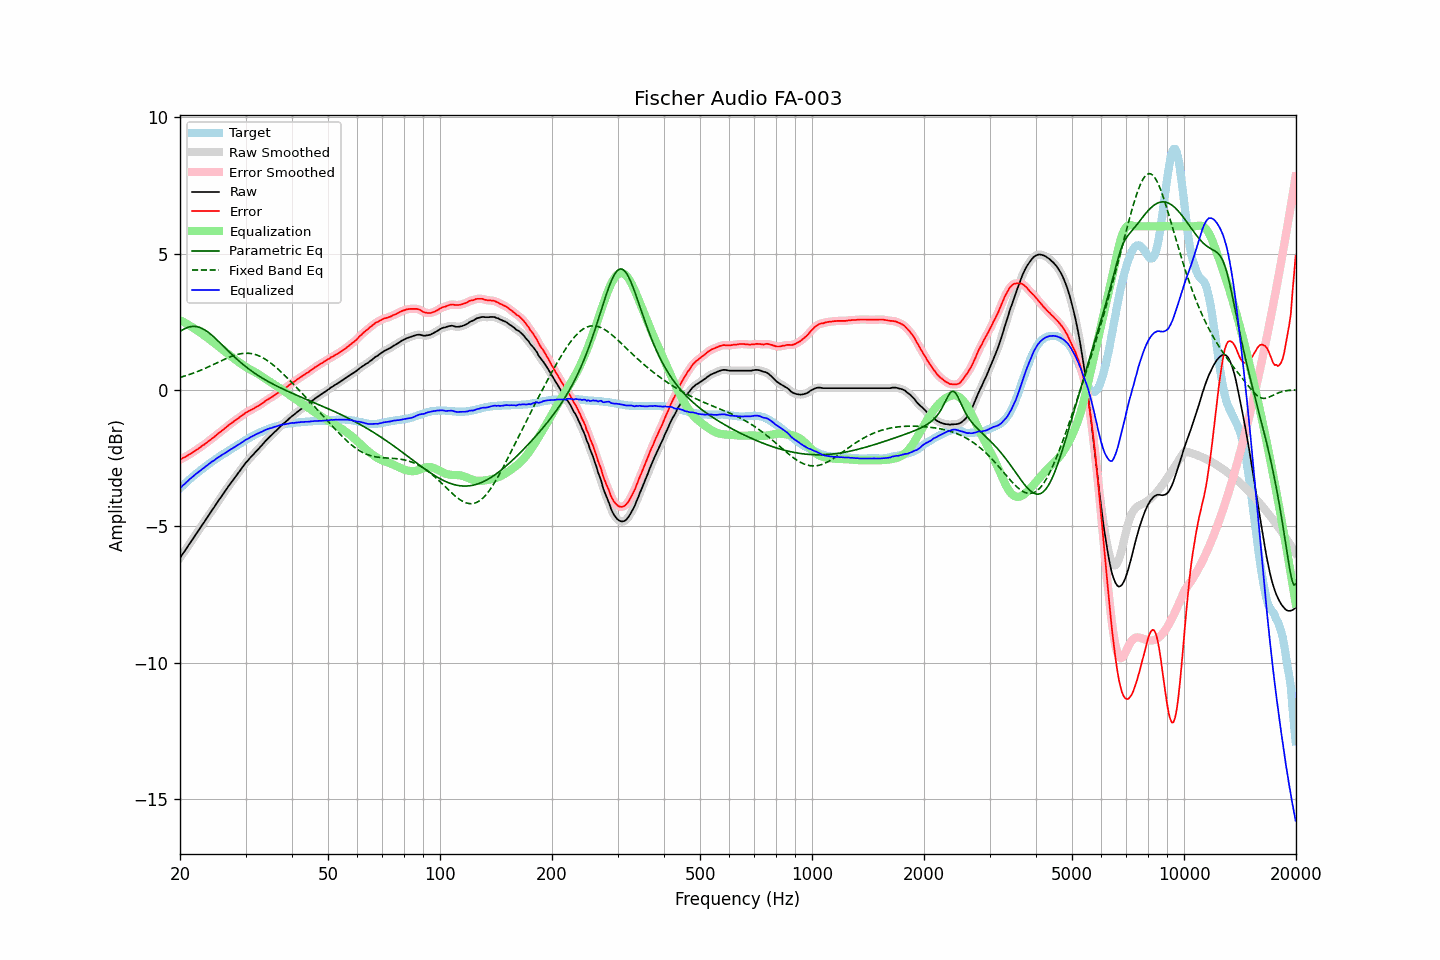

The file beside this chart, header and first rows:
frequency, raw, error, smoothed, error_smoothed, equalization, parametric_eq, fixed_band_eq, equalized_raw, equalized_smoothed, target
20.00, -6.16, -2.56, -6.16, -2.56, 2.56, 2.14, 0.46, -3.61, -3.61, -3.61
20.20, -6.07, -2.53, -6.08, -2.53, 2.53, 2.18, 0.48, -3.55, -3.55, -3.55
20.40, -5.98, -2.49, -5.99, -2.49, 2.49, 2.22, 0.49, -3.49, -3.49, -3.50
20.61, -5.91, -2.47, -5.90, -2.46, 2.46, 2.25, 0.51, -3.44, -3.44, -3.44
20.81, -5.81, -2.43, -5.81, -2.43, 2.43, 2.27, 0.53, -3.38, -3.38, -3.39
21.02, -5.72, -2.40, -5.73, -2.40, 2.40, 2.30, 0.55, -3.33, -3.33, -3.33
21.23, -5.63, -2.36, -5.64, -2.36, 2.36, 2.31, 0.57, -3.27, -3.28, -3.28
21.44, -5.55, -2.33, -5.55, -2.33, 2.32, 2.32, 0.59, -3.23, -3.23, -3.23
21.66, -5.47, -2.29, -5.46, -2.29, 2.29, 2.33, 0.61, -3.18, -3.18, -3.18
21.87, -5.37, -2.25, -5.38, -2.25, 2.25, 2.33, 0.63, -3.12, -3.13, -3.13
22.09, -5.28, -2.21, -5.29, -2.21, 2.21, 2.32, 0.65, -3.07, -3.08, -3.08
22.31, -5.20, -2.18, -5.20, -2.17, 2.17, 2.31, 0.68, -3.03, -3.03, -3.03
22.54, -5.12, -2.13, -5.11, -2.13, 2.13, 2.30, 0.70, -2.99, -2.98, -2.99
22.76, -5.02, -2.09, -5.03, -2.09, 2.09, 2.27, 0.73, -2.94, -2.94, -2.94
22.99, -4.93, -2.04, -4.94, -2.04, 2.05, 2.25, 0.75, -2.89, -2.89, -2.90
23.22, -4.85, -2.01, -4.85, -2.00, 2.00, 2.22, 0.78, -2.85, -2.85, -2.85
23.45, -4.76, -1.96, -4.76, -1.96, 1.96, 2.18, 0.80, -2.81, -2.81, -2.81
23.69, -4.68, -1.92, -4.68, -1.92, 1.91, 2.14, 0.83, -2.76, -2.76, -2.76
23.92, -4.58, -1.87, -4.58, -1.87, 1.87, 2.10, 0.85, -2.71, -2.71, -2.72
24.16, -4.49, -1.83, -4.49, -1.83, 1.82, 2.05, 0.88, -2.67, -2.67, -2.67
24.40, -4.40, -1.78, -4.41, -1.78, 1.78, 2.00, 0.91, -2.62, -2.63, -2.63
24.65, -4.33, -1.74, -4.32, -1.73, 1.73, 1.95, 0.94, -2.59, -2.59, -2.59
24.89, -4.23, -1.69, -4.23, -1.69, 1.69, 1.89, 0.97, -2.55, -2.55, -2.55
25.14, -4.14, -1.64, -4.14, -1.64, 1.64, 1.84, 0.99, -2.50, -2.51, -2.51
25.39, -4.05, -1.59, -4.06, -1.59, 1.59, 1.78, 1.02, -2.46, -2.46, -2.47
25.65, -3.98, -1.55, -3.97, -1.55, 1.55, 1.72, 1.05, -2.43, -2.43, -2.43
25.91, -3.89, -1.50, -3.89, -1.50, 1.50, 1.66, 1.08, -2.39, -2.39, -2.39
26.16, -3.80, -1.46, -3.80, -1.45, 1.45, 1.60, 1.10, -2.35, -2.35, -2.35
26.43, -3.72, -1.40, -3.72, -1.40, 1.40, 1.54, 1.13, -2.31, -2.31, -2.32
26.69, -3.63, -1.36, -3.63, -1.35, 1.36, 1.49, 1.16, -2.28, -2.28, -2.28
26.96, -3.55, -1.31, -3.55, -1.31, 1.31, 1.43, 1.18, -2.24, -2.24, -2.24
27.23, -3.47, -1.26, -3.47, -1.26, 1.26, 1.37, 1.21, -2.20, -2.20, -2.21
27.50, -3.38, -1.22, -3.38, -1.22, 1.22, 1.31, 1.23, -2.17, -2.17, -2.17
27.77, -3.30, -1.18, -3.30, -1.17, 1.17, 1.26, 1.25, -2.13, -2.13, -2.13
28.05, -3.22, -1.13, -3.22, -1.13, 1.13, 1.20, 1.27, -2.09, -2.09, -2.10
28.33, -3.14, -1.09, -3.14, -1.09, 1.09, 1.15, 1.29, -2.06, -2.06, -2.06
28.62, -3.07, -1.05, -3.06, -1.05, 1.04, 1.10, 1.30, -2.02, -2.02, -2.02
28.90, -2.98, -1.01, -2.98, -1.00, 1.00, 1.04, 1.32, -1.98, -1.98, -1.98
29.19, -2.90, -0.96, -2.90, -0.96, 0.96, 0.99, 1.33, -1.95, -1.95, -1.95
29.48, -2.82, -0.92, -2.82, -0.92, 0.92, 0.94, 1.34, -1.91, -1.90, -1.91
29.78, -2.75, -0.88, -2.75, -0.87, 0.88, 0.90, 1.34, -1.87, -1.87, -1.87
30.08, -2.67, -0.83, -2.67, -0.84, 0.84, 0.85, 1.35, -1.82, -1.83, -1.84
30.38, -2.61, -0.81, -2.60, -0.80, 0.80, 0.80, 1.35, -1.80, -1.80, -1.80
30.68, -2.53, -0.77, -2.53, -0.77, 0.77, 0.76, 1.34, -1.76, -1.76, -1.77
30.99, -2.47, -0.74, -2.47, -0.74, 0.74, 0.71, 1.34, -1.73, -1.73, -1.73
31.30, -2.41, -0.71, -2.40, -0.71, 0.71, 0.67, 1.33, -1.70, -1.70, -1.70
31.61, -2.34, -0.68, -2.34, -0.67, 0.67, 0.63, 1.31, -1.67, -1.67, -1.67
31.93, -2.28, -0.64, -2.28, -0.64, 0.64, 0.59, 1.30, -1.63, -1.64, -1.64
32.24, -2.21, -0.61, -2.21, -0.61, 0.61, 0.55, 1.28, -1.61, -1.61, -1.61
32.57, -2.16, -0.58, -2.15, -0.57, 0.57, 0.51, 1.25, -1.58, -1.58, -1.58
32.89, -2.08, -0.54, -2.09, -0.54, 0.53, 0.48, 1.23, -1.55, -1.56, -1.55
33.22, -2.02, -0.50, -2.02, -0.50, 0.49, 0.44, 1.20, -1.53, -1.53, -1.53
33.55, -1.95, -0.46, -1.95, -0.45, 0.46, 0.40, 1.16, -1.50, -1.50, -1.50
33.89, -1.88, -0.41, -1.89, -0.41, 0.42, 0.37, 1.13, -1.47, -1.47, -1.48
34.23, -1.82, -0.37, -1.82, -0.37, 0.38, 0.34, 1.09, -1.45, -1.45, -1.46
34.57, -1.76, -0.34, -1.76, -0.33, 0.34, 0.30, 1.05, -1.43, -1.43, -1.43
34.92, -1.71, -0.30, -1.71, -0.30, 0.30, 0.27, 1.01, -1.41, -1.41, -1.41
35.27, -1.66, -0.27, -1.65, -0.27, 0.26, 0.24, 0.96, -1.39, -1.39, -1.39
35.62, -1.59, -0.23, -1.59, -0.23, 0.22, 0.21, 0.91, -1.37, -1.37, -1.37
35.97, -1.53, -0.19, -1.54, -0.19, 0.19, 0.18, 0.86, -1.35, -1.35, -1.35
... 635 more rows
